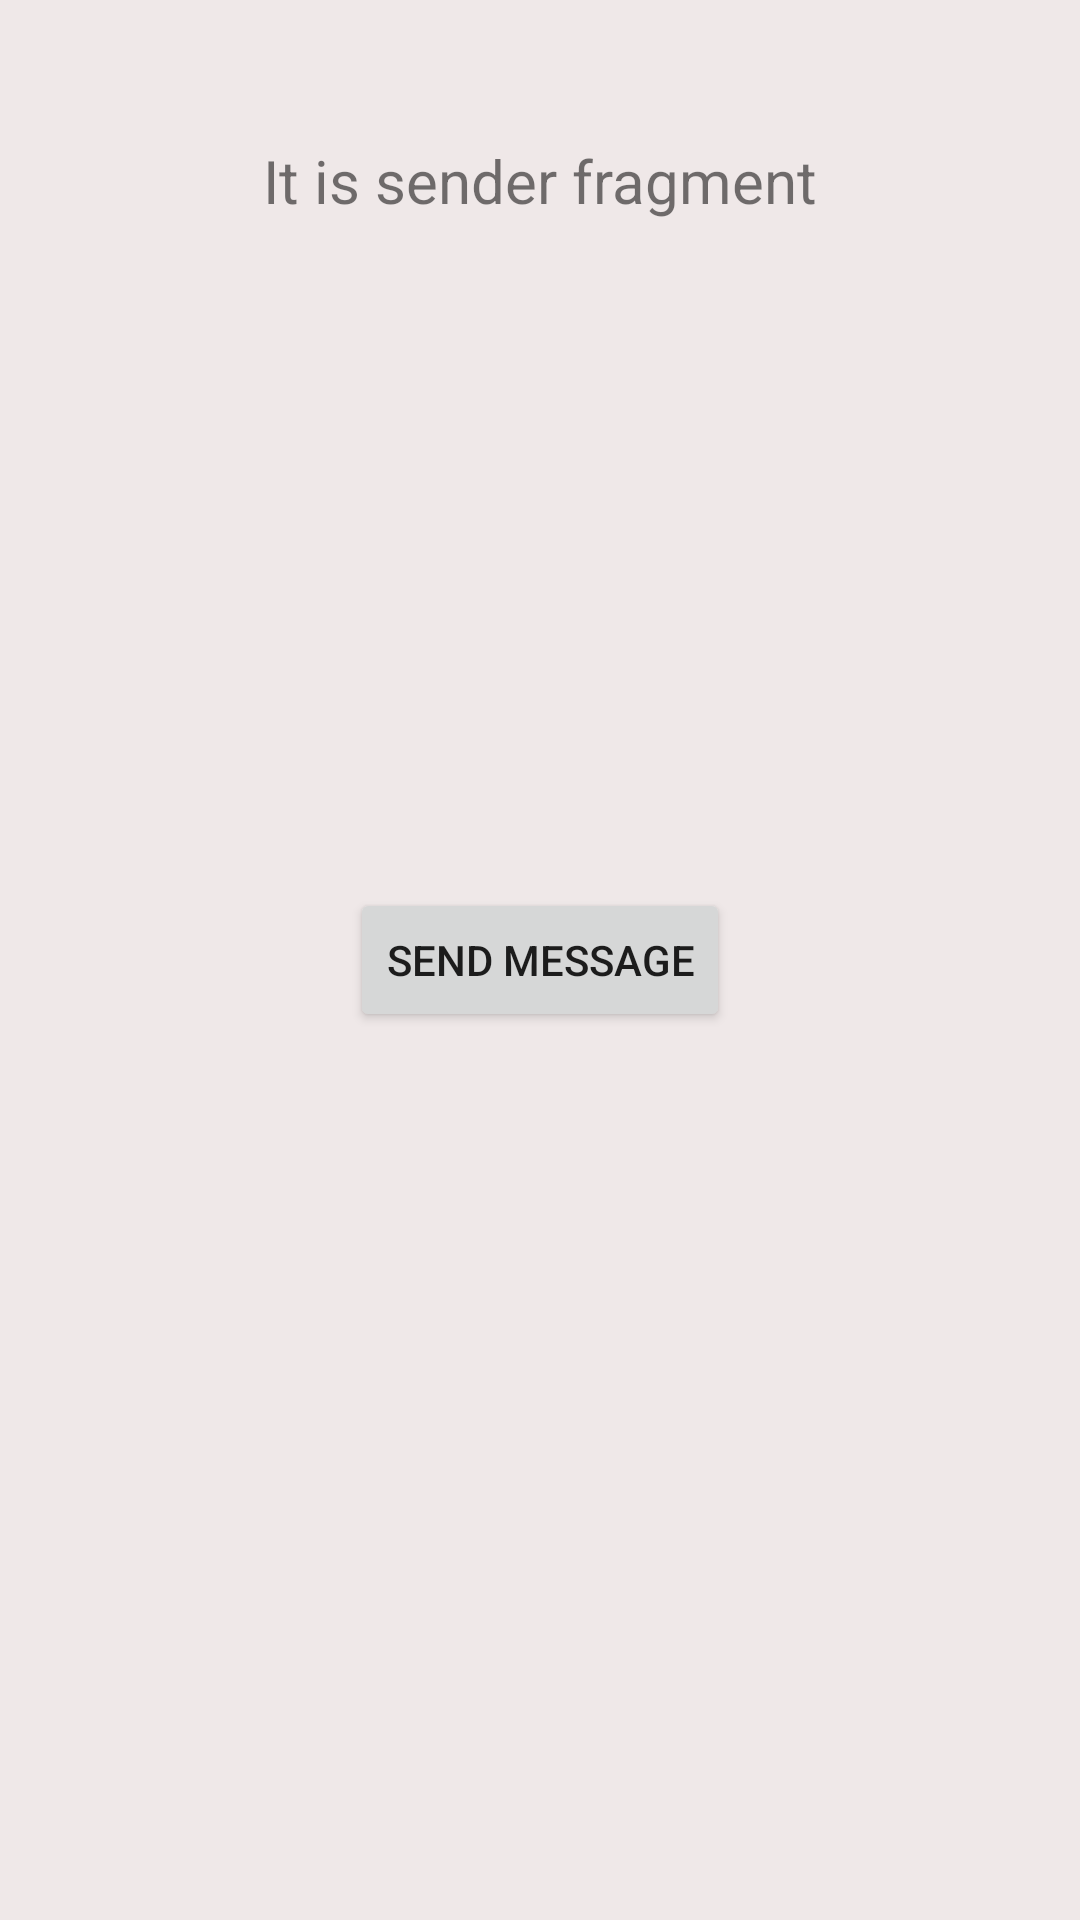

Android layout source for this screen:
<!-- AndroidManifest.xml: application theme Theme.FiveLectureFirstTask -->
<!-- res/layout/fragment_sender.xml -->
<?xml version="1.0" encoding="utf-8"?>
<LinearLayout xmlns:android="http://schemas.android.com/apk/res/android"
    xmlns:app="http://schemas.android.com/apk/res-auto"
    xmlns:tools="http://schemas.android.com/tools"
    android:layout_width="match_parent"
    android:layout_height="match_parent"
    android:background="#EFE8E8"
    tools:context=".SenderFragment">
    <androidx.constraintlayout.widget.ConstraintLayout
        android:layout_width="match_parent"
        android:layout_height="match_parent">

        <TextView
            android:id="@+id/senderText"
            android:layout_width="wrap_content"
            android:layout_height="wrap_content"
            android:text="@string/sender_fragment"
            android:textSize="20sp"
            app:layout_constraintBottom_toBottomOf="parent"
            app:layout_constraintEnd_toEndOf="parent"
            app:layout_constraintStart_toStartOf="parent"
            app:layout_constraintTop_toTopOf="parent"
            app:layout_constraintVertical_bias="0.076" />

        <Button
            android:id="@+id/send"
            android:layout_width="wrap_content"
            android:layout_height="wrap_content"
            android:text="@string/button_send_message"
            app:layout_constraintBottom_toBottomOf="parent"
            app:layout_constraintEnd_toEndOf="parent"
            app:layout_constraintStart_toStartOf="parent"
            app:layout_constraintTop_toTopOf="parent" />

    </androidx.constraintlayout.widget.ConstraintLayout>


</LinearLayout>
<!-- resources referenced by this layout -->
<resources>
  <string name="button_send_message">SEND MESSAGE</string>
  <string name="sender_fragment">It is sender fragment</string>
  <style name="Theme.FiveLectureFirstTask" parent="Theme.MaterialComponents.DayNight.DarkActionBar">
          
          <item name="colorPrimary">@color/purple_500</item>
          <item name="colorPrimaryVariant">@color/purple_700</item>
          <item name="colorOnPrimary">@color/white</item>
          
          <item name="colorSecondary">@color/teal_200</item>
          <item name="colorSecondaryVariant">@color/teal_700</item>
          <item name="colorOnSecondary">@color/black</item>
          
          <item name="android:statusBarColor" tools:targetApi="l">?attr/colorPrimaryVariant</item>
          
      </style>
  <!-- not gathered from this repository: default colours our renderer supplied (Android Studio template values) -->
  <color name="purple_500">#FF6200EE</color>
  <color name="purple_700">#FF3700B3</color>
  <color name="teal_200">#FF03DAC5</color>
  <color name="teal_700">#FF018786</color>
  <color name="black">#FF000000</color>
  <color name="white">#FFFFFFFF</color>
</resources>
